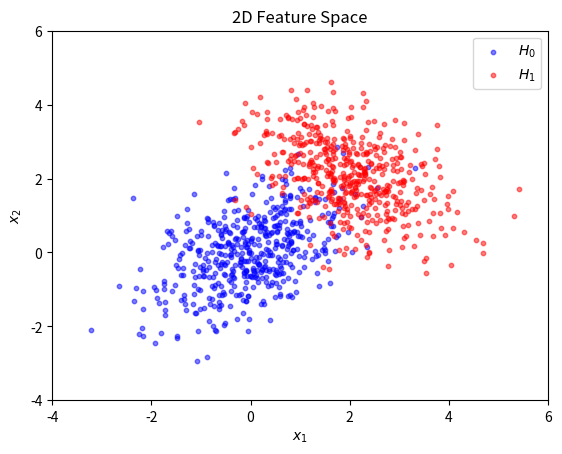
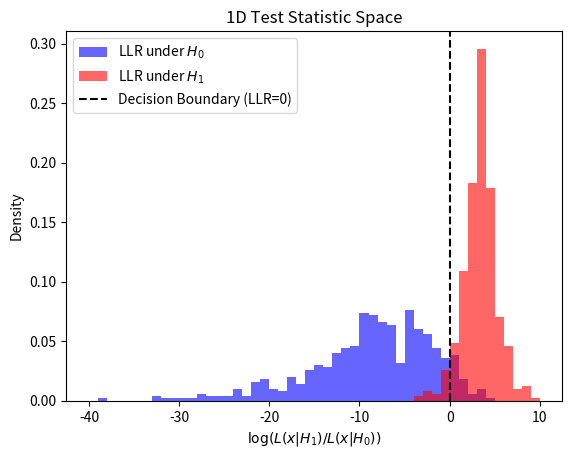
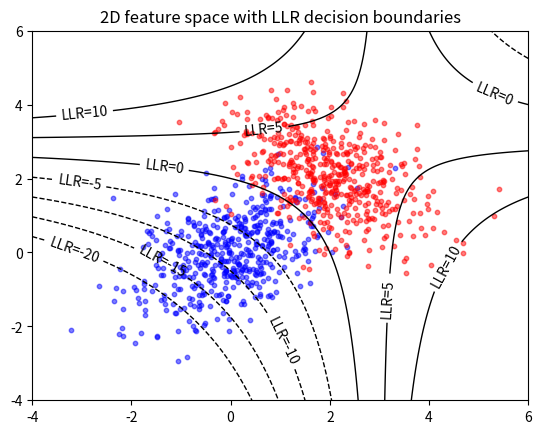

Write the Python code that produced these figures, in order.
import numpy as np
import matplotlib.pyplot as plt
from scipy.stats import multivariate_normal

# Define two 2D distributions (Hypotheses)

# H0: Centered at (0, 0)
mean0 = [0, 0]
cov0 = [[1, 0.5], [0.5, 1]]

# H1: Centered at (2, 2)
mean1 = [2, 2]
cov1 = [[1, -0.5], [-0.5, 1]]

rv0 = multivariate_normal(mean0, cov0)
rv1 = multivariate_normal(mean1, cov1)

# Generate 500 random samples from each distribution
n_samples = 500
np.random.seed(42)
samples0 = rv0.rvs(n_samples)
samples1 = rv1.rvs(n_samples)

plt.scatter(samples0[:, 0], samples0[:, 1], alpha=0.5, label='$H_0$', color='blue', s=10)
plt.scatter(samples1[:, 0], samples1[:, 1], alpha=0.5, label='$H_1$', color='red', s=10)
plt.title('2D Feature Space')
plt.xlabel('$x_1$')
plt.ylabel('$x_2$')
plt.xlim(-4, 6)
plt.ylim(-4, 6)
plt.legend()
plt.show()
#@title { vertical-output: true}



# Calculate the Log-Likelihood Ratio (LLR) for each point
# LLR(x) = log( P(x|H1) / P(x|H0) )
llr_samples0 = rv1.logpdf(samples0) - rv0.logpdf(samples0)
llr_samples1 = rv1.logpdf(samples1) - rv0.logpdf(samples1)

# Plot the 1D Test Statistic Space (Log-Likelihood Ratio)
plt.hist(llr_samples0, bins=50, alpha=0.6, range=(-40, 10),
         label='LLR under $H_0$', color='blue', density=True)
plt.hist(llr_samples1, bins=50, alpha=0.6, range=(-40, 10),
         label='LLR under $H_1$', color='red', density=True)
plt.axvline(x=0, color='black', linestyle='--', label='Decision Boundary (LLR=0)')
plt.title('1D Test Statistic Space')
plt.xlabel(r'$\log(L(x|H_1) / L(x|H_0))$')
plt.ylabel('Density')
plt.legend()
plt.show()
#@title { vertical-output: true}

# 3. Create a grid to evaluate LLR for contours
x_min, x_max, y_min, y_max = -4, 6, -4, 6
xx, yy = np.meshgrid(np.linspace(x_min, x_max, 200), np.linspace(y_min, y_max, 200))
pos = np.dstack((xx, yy))
llr_grid = rv1.logpdf(pos) - rv0.logpdf(pos)

#4. Plotting
plt.scatter(samples0[:, 0], samples0[:, 1], alpha=0.5, label='$H_0$', color='blue', s=10)
plt.scatter(samples1[:, 0], samples1[:, 1], alpha=0.5, label='$H_1$', color='red', s=10)

# Plot LLR contour lines
levels = np.arange(-20, 11, 5)
contours = plt.contour(xx, yy, llr_grid, levels=levels, colors='black', linewidths=1)
plt.clabel(contours, inline=True, fontsize=10, fmt='LLR=%.0f')
plt.title('2D feature space with LLR decision boundaries')
plt.xlim(-4,6)
plt.ylim(-4, 6)
plt.show()
#@title { vertical-output: true}
